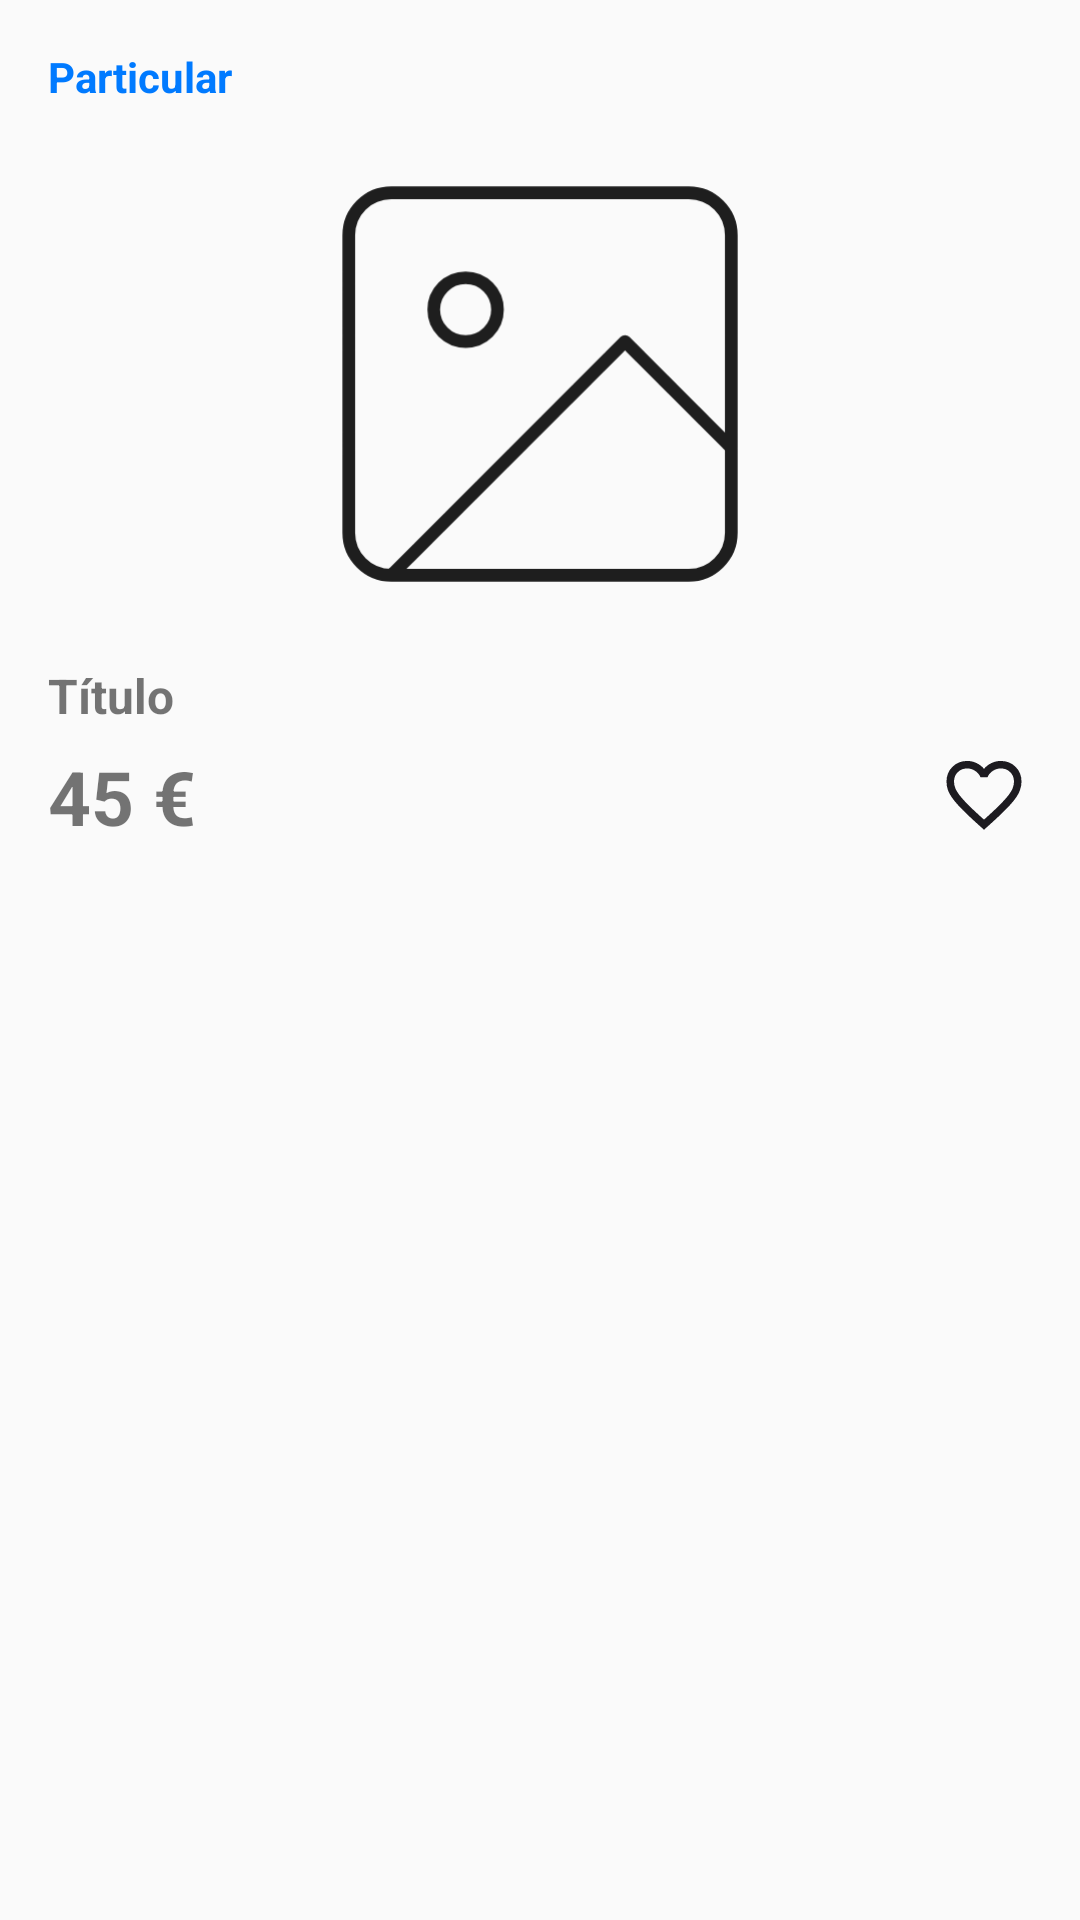

Produce the Android XML layout that renders to this screen, including the resource entries it uses.
<!-- AndroidManifest.xml: application theme Base.Theme.ServiFast -->
<!-- res/layout/widget_post_small.xml -->
<?xml version="1.0" encoding="utf-8"?>
<LinearLayout xmlns:android="http://schemas.android.com/apk/res/android"
    android:layout_width="wrap_content"
    android:layout_height="wrap_content"
    android:orientation="vertical"
    android:background="@drawable/bg_post"
    android:layout_margin="10dp"
    android:padding="16dp">

    <TextView
        android:id="@+id/tvUserType"
        android:layout_width="wrap_content"
        android:layout_height="wrap_content"
        android:text="@string/particular"
        android:textSize="14sp"
        android:textColor="@color/colorParticular"
        android:textStyle="bold"/>

    <FrameLayout
        android:layout_width="170dp"
        android:layout_height="170dp"
        android:layout_gravity="center"
        android:layout_marginTop="8dp">

        <ImageView
            android:id="@+id/imgPost"
            android:layout_width="match_parent"
            android:layout_height="match_parent"
            android:src="@drawable/img_placeholder"
            android:scaleType="centerCrop"/>

        <ImageView
            android:id="@+id/imgNegotiableStamp"
            android:layout_width="80dp"
            android:layout_height="80dp"
            android:src="@drawable/negotiable"
            android:layout_gravity="top|start"
            android:rotation="-30"/>
    </FrameLayout>

    <TextView
        android:id="@+id/tvTitle"
        android:layout_width="match_parent"
        android:layout_height="wrap_content"
        android:text="@string/titulo"
        android:textStyle="bold"
        android:textSize="16sp"
        android:layout_marginTop="8dp"/>

    <LinearLayout
        android:layout_width="match_parent"
        android:layout_height="wrap_content"
        android:orientation="horizontal"
        android:layout_marginTop="6dp"
        android:gravity="center_vertical">

        <TextView
            android:id="@+id/tvPrice"
            android:layout_width="0dp"
            android:layout_height="wrap_content"
            android:layout_weight="1"
            android:text="45 €"
            android:textSize="25sp"
            android:textStyle="bold"/>

        <ImageButton
            android:id="@+id/btnLike"
            android:layout_width="32dp"
            android:layout_height="32dp"
            android:src="@drawable/ic_like"
            android:background="@null"/>
    </LinearLayout>
</LinearLayout>
<!-- resources referenced by this layout -->
<resources>
  <color name="colorParticular">#007AFF</color>
  <!-- drawable ic_like (drawable) -->
  <vector xmlns:android="http://schemas.android.com/apk/res/android"
      android:width="30dp"
      android:height="30dp"
      android:viewportWidth="30"
      android:viewportHeight="30">
    <path
        android:pathData="M15,26.25L13.188,24.625C11.083,22.729 9.344,21.094 7.969,19.719C6.594,18.344 5.5,17.115 4.688,16.031C3.875,14.927 3.302,13.917 2.969,13C2.656,12.083 2.5,11.146 2.5,10.188C2.5,8.229 3.156,6.594 4.469,5.281C5.781,3.969 7.417,3.313 9.375,3.313C10.458,3.313 11.49,3.542 12.469,4C13.448,4.458 14.292,5.104 15,5.938C15.708,5.104 16.552,4.458 17.531,4C18.51,3.542 19.542,3.313 20.625,3.313C22.583,3.313 24.219,3.969 25.531,5.281C26.844,6.594 27.5,8.229 27.5,10.188C27.5,11.146 27.333,12.083 27,13C26.688,13.917 26.125,14.927 25.313,16.031C24.5,17.115 23.406,18.344 22.031,19.719C20.656,21.094 18.917,22.729 16.813,24.625L15,26.25ZM15,22.875C17,21.083 18.646,19.552 19.938,18.281C21.229,16.99 22.25,15.875 23,14.938C23.75,13.979 24.271,13.135 24.563,12.406C24.854,11.656 25,10.917 25,10.188C25,8.938 24.583,7.896 23.75,7.063C22.917,6.229 21.875,5.813 20.625,5.813C19.646,5.813 18.74,6.094 17.906,6.656C17.073,7.198 16.5,7.896 16.188,8.75H13.813C13.5,7.896 12.927,7.198 12.094,6.656C11.26,6.094 10.354,5.813 9.375,5.813C8.125,5.813 7.083,6.229 6.25,7.063C5.417,7.896 5,8.938 5,10.188C5,10.917 5.146,11.656 5.438,12.406C5.729,13.135 6.25,13.979 7,14.938C7.75,15.875 8.771,16.99 10.063,18.281C11.354,19.552 13,21.083 15,22.875Z"
        android:fillColor="#1D1B20"/>
  </vector>
  <!-- drawable img_placeholder (drawable) -->
  <vector xmlns:android="http://schemas.android.com/apk/res/android"
      android:width="161dp"
      android:height="161dp"
      android:viewportWidth="161"
      android:viewportHeight="161">
    <path
        android:pathData="M33.54,140.88H127.46C134.87,140.88 140.88,134.87 140.88,127.46V33.54C140.88,26.13 134.87,20.13 127.46,20.13H33.54C26.13,20.13 20.13,26.13 20.13,33.54V127.46C20.13,134.87 26.13,140.88 33.54,140.88ZM33.54,140.88L107.33,67.08L140.88,100.63M67.08,57.02C67.08,62.58 62.58,67.08 57.02,67.08C51.46,67.08 46.96,62.58 46.96,57.02C46.96,51.46 51.46,46.96 57.02,46.96C62.58,46.96 67.08,51.46 67.08,57.02Z"
        android:strokeLineJoin="round"
        android:strokeWidth="4"
        android:fillColor="#00000000"
        android:strokeColor="#1E1E1E"
        android:strokeLineCap="round"/>
  </vector>
  <string name="particular">Particular</string>
  <string name="titulo">Título</string>
  <style name="Base.Theme.ServiFast" parent="Theme.AppCompat.DayNight.NoActionBar">
  
      </style>
</resources>
